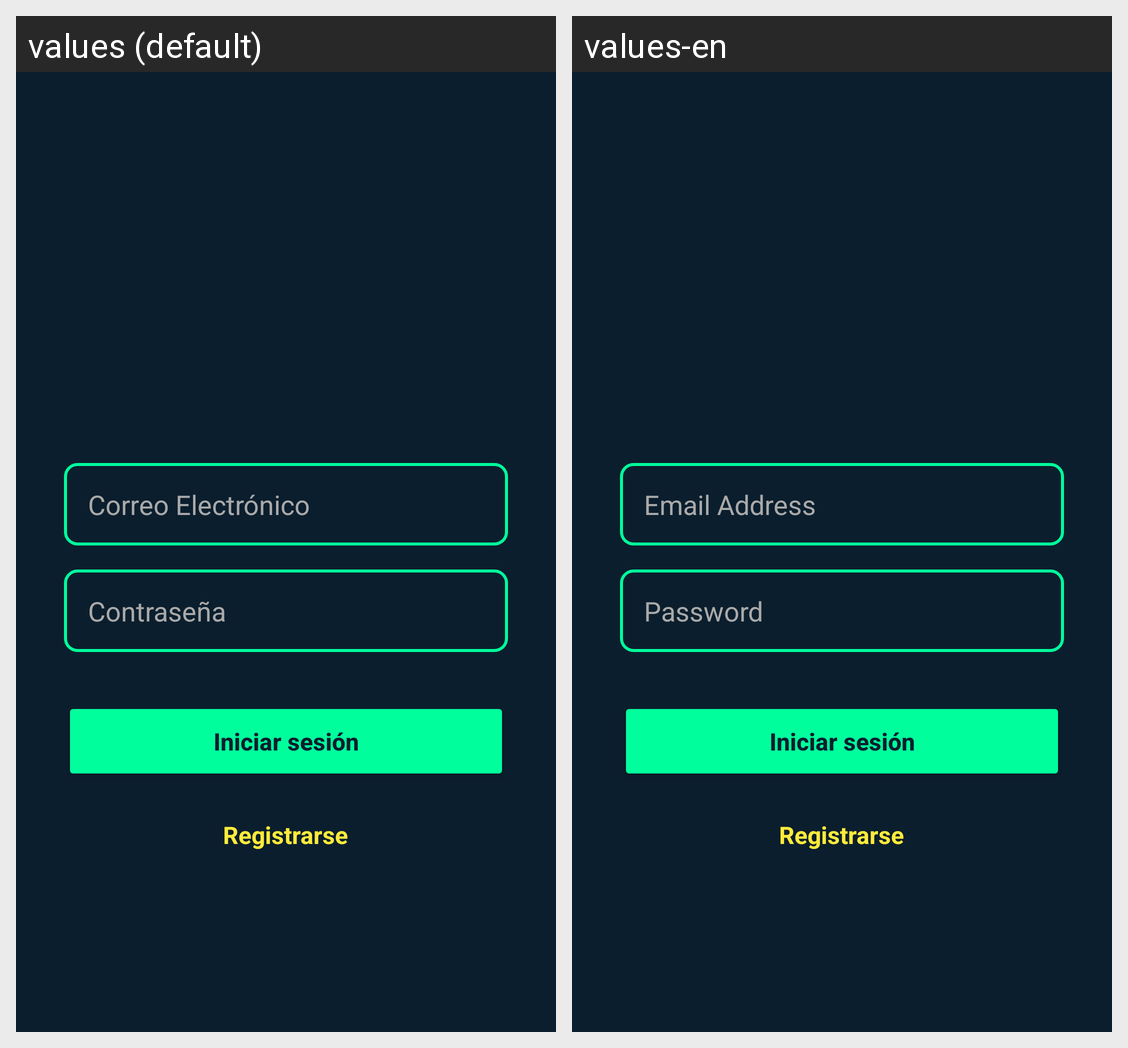

Translations of the strings shown on this Android screen, per locale in the grid:
Android screen res/layout/activity_login.xml rendered under 2 locales, left to right: values (default), values-en. Device: Nexus 5 (rendered at 1080×1920; each locale shown at half size, 540×960, under a caption strip naming it); theme Theme.RickyAndMortyApp.
Strings drawn on this screen, with the default value and each locale's value (text and hints the layout hard-codes, and strings that could not be matched under every locale, appear in the picture but are not listed):

email
  values: Correo Electrónico
  values-en: Email Address

contrase_a
  values: Contraseña
  values-en: Password
